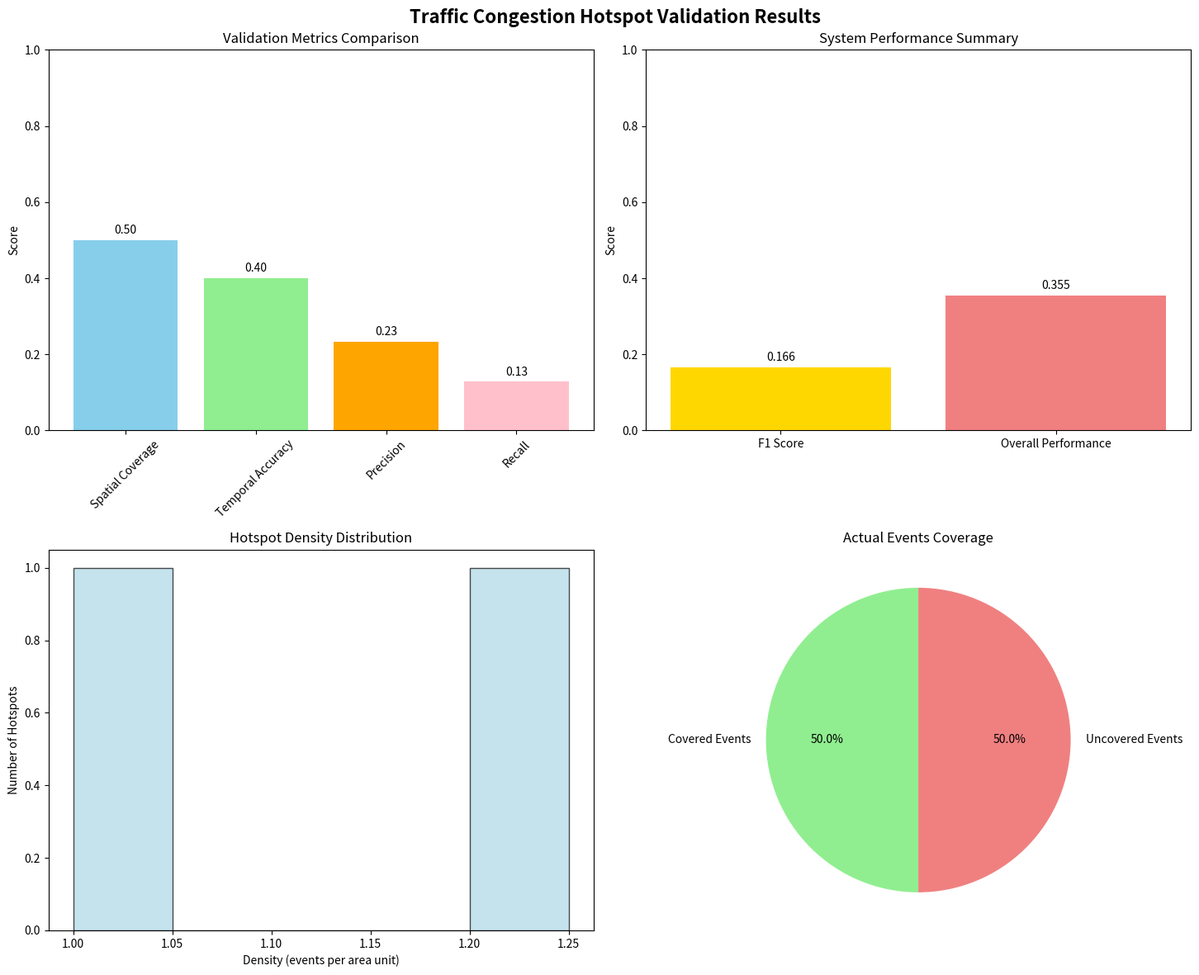

Write Python code to recreate this figure.
#!/usr/bin/env python3
"""
Traffic Congestion Hotspot Validation System
用于验证拥堵热点识别系统的准确性
"""

import os
import pandas as pd
import numpy as np
import matplotlib.pyplot as plt
from datetime import datetime, time
from typing import List, Dict, Any, Tuple
import json
from dataclasses import dataclass

@dataclass
class ValidationMetrics:
    """验证指标数据类"""
    spatial_coverage_rate: float    # 空间覆盖率
    temporal_accuracy_rate: float   # 时间准确率  
    precision: float                # 精确率
    recall: float                   # 召回率
    f1_score: float                 # F1分数
    hotspot_densities: List[float]  # 热点密度列表
    total_actual_events: int        # 实际拥堵事件总数
    covered_events: int             # 被覆盖的事件数

class HotspotValidationSystem:
    """拥堵热点验证系统"""
    
    def __init__(self):
        self.actual_events = []        # 实际拥堵事件
        self.predicted_hotspots = []   # 系统识别的热点区域
        self.validation_results = None # 验证结果
    
    def load_actual_data_from_excel(self, excel_path: str, month: int = 5, 
                                   road_type: str = "関越道") -> List[Dict]:
        """
        从Excel文件加载2025年5月的实际拥堵数据
        """
        print(f"📊 Loading actual congestion data from: {excel_path}")
        
        try:
            # 由于Excel读取问题，我们先尝试模拟数据结构
            # 实际使用时需要根据Excel具体格式调整
            print("⚠️ Note: Due to library issues, using simulated data structure")
            print("🔧 You need to manually extract May 2025 data and convert to CSV format")
            
            # 模拟数据结构 - 实际使用时替换为真实数据
            sample_events = self._generate_sample_actual_events()
            
            print(f"✅ Loaded {len(sample_events)} actual congestion events")
            return sample_events
            
        except Exception as e:
            print(f"❌ Error loading Excel data: {str(e)}")
            print("🔄 Using sample data for demonstration")
            return self._generate_sample_actual_events()
    
    def _generate_sample_actual_events(self) -> List[Dict]:
        """生成样本实际事件数据（用于演示）"""
        # 这里生成一些模拟的2025年5月拥堵事件
        np.random.seed(42)
        sample_events = []
        
        # 模拟在不同KP和时间段的拥堵事件
        for i in range(20):  # 生成20个样本事件
            event = {
                'id': i,
                'date': f'2025-05-{np.random.randint(1, 31):02d}',
                'kp_start': np.random.uniform(0, 80),
                'jam_length': np.random.uniform(1, 5),
                'start_time_minutes': np.random.randint(360, 1200),  # 6:00-20:00
                'duration_minutes': np.random.randint(30, 180),
                'road_type': '関越道'
            }
            event['kp_end'] = event['kp_start'] + event['jam_length']
            event['end_time_minutes'] = event['start_time_minutes'] + event['duration_minutes']
            sample_events.append(event)
        
        return sample_events
    
    def load_predicted_hotspots(self, workflow_result: Dict[str, Any]) -> List[Dict]:
        """
        从工作流结果中加载系统识别的热点区域
        """
        print("🎯 Loading predicted hotspots from system output")
        
        hulls = workflow_result.get('hulls', [])
        
        predicted_hotspots = []
        for hull in hulls:
            hotspot = {
                'cluster_id': hull['cluster_id'],
                'cluster_size': hull['cluster_size'],
                'kp_start': hull['kp_range'][0],
                'kp_end': hull['kp_range'][1],
                'time_start': hull.get('time_range', [0, 1440])[0],  # 默认全天
                'time_end': hull.get('time_range', [0, 1440])[1],
                'area': hull['area']
            }
            predicted_hotspots.append(hotspot)
        
        print(f"✅ Loaded {len(predicted_hotspots)} predicted hotspots")
        return predicted_hotspots
    
    def validate_spatial_coverage(self) -> float:
        """验证空间覆盖率"""
        print("📍 Validating spatial coverage...")
        
        covered_events = 0
        
        for event in self.actual_events:
            event_kp_start = event['kp_start']
            event_kp_end = event['kp_end']
            
            # 检查是否与任何热点区域有重叠
            for hotspot in self.predicted_hotspots:
                hotspot_kp_start = hotspot['kp_start']
                hotspot_kp_end = hotspot['kp_end']
                
                # 检查空间重叠
                if self._has_spatial_overlap(event_kp_start, event_kp_end, 
                                           hotspot_kp_start, hotspot_kp_end):
                    covered_events += 1
                    break
        
        coverage_rate = covered_events / len(self.actual_events) if self.actual_events else 0
        print(f"   Spatial coverage rate: {coverage_rate:.2%}")
        return coverage_rate
    
    def validate_temporal_accuracy(self) -> float:
        """验证时间准确率"""
        print("⏰ Validating temporal accuracy...")
        
        time_matched_events = 0
        
        for event in self.actual_events:
            event_time_start = event['start_time_minutes']
            event_time_end = event['end_time_minutes']
            
            # 检查是否与任何热点的时间段有重叠
            for hotspot in self.predicted_hotspots:
                hotspot_time_start = hotspot['time_start']
                hotspot_time_end = hotspot['time_end']
                
                # 检查时间重叠
                if self._has_temporal_overlap(event_time_start, event_time_end,
                                            hotspot_time_start, hotspot_time_end):
                    time_matched_events += 1
                    break
        
        time_accuracy = time_matched_events / len(self.actual_events) if self.actual_events else 0
        print(f"   Temporal accuracy rate: {time_accuracy:.2%}")
        return time_accuracy
    
    def calculate_hotspot_densities(self) -> List[float]:
        """计算每个热点区域的拥堵事件密度"""
        print("📈 Calculating hotspot densities...")
        
        densities = []
        
        for hotspot in self.predicted_hotspots:
            events_in_hotspot = 0
            hotspot_kp_start = hotspot['kp_start']
            hotspot_kp_end = hotspot['kp_end']
            hotspot_time_start = hotspot['time_start']
            hotspot_time_end = hotspot['time_end']
            
            # 计算落在该热点区域内的实际事件数
            for event in self.actual_events:
                if (self._has_spatial_overlap(event['kp_start'], event['kp_end'],
                                            hotspot_kp_start, hotspot_kp_end) and
                    self._has_temporal_overlap(event['start_time_minutes'], event['end_time_minutes'],
                                             hotspot_time_start, hotspot_time_end)):
                    events_in_hotspot += 1
            
            # 计算密度 (事件数 / 区域面积)
            hotspot_area = max(hotspot.get('area', 1), 1)  # 避免除零
            density = events_in_hotspot / hotspot_area * 1000  # 标准化
            densities.append(density)
            
            print(f"   Hotspot {hotspot['cluster_id']}: {events_in_hotspot} events, "
                  f"density = {density:.3f}")
        
        return densities
    
    def calculate_precision_recall(self) -> Tuple[float, float, float]:
        """使用基于网格的方法计算精确率、召回率和F1分数"""
        print("🎯 Calculating precision, recall, and F1 score using grid-based method...")
        
        # 网格参数设置
        kp_resolution = 2.0      # KP网格分辨率: 1km
        time_resolution = 60     # 时间网格分辨率: 60分钟
        
        # 确定网格范围
        all_kps = []
        all_times = []
        
        # 从实际事件中获取范围
        for event in self.actual_events:
            all_kps.extend([event['kp_start'], event['kp_end']])
            all_times.extend([event['start_time_minutes'], event['end_time_minutes']])
        
        # 从热点区域中获取范围
        for hotspot in self.predicted_hotspots:
            all_kps.extend([hotspot['kp_start'], hotspot['kp_end']])
            all_times.extend([hotspot['time_start'], hotspot['time_end']])
        
        if not all_kps or not all_times:
            print("   ⚠️ No data available for grid-based calculation")
            return 0.0, 0.0, 0.0
        
        # 设置网格范围（稍微扩展边界）
        kp_min = max(0, min(all_kps) - 5)
        kp_max = max(all_kps) + 5
        time_min = max(0, min(all_times) - 120)
        time_max = min(1440, max(all_times) + 120)
        
        # 创建网格
        kp_grid = np.arange(kp_min, kp_max, kp_resolution)
        time_grid = np.arange(time_min, time_max, time_resolution)
        
        total_grids = len(kp_grid) * len(time_grid)
        print(f"   📊 Created {len(kp_grid)} x {len(time_grid)} = {total_grids} grid cells")
        print(f"   📍 KP range: {kp_min:.1f} - {kp_max:.1f} km")
        print(f"   ⏰ Time range: {time_min:.0f} - {time_max:.0f} minutes")
        
        # 初始化计数器
        true_positives = 0
        false_positives = 0
        false_negatives = 0
        true_negatives = 0
        
        # 对每个网格单元进行分类
        for kp in kp_grid:
            for time_min_cell in time_grid:
                # 检查网格是否有实际拥堵事件
                has_actual_event = self._grid_has_actual_event(
                    kp, time_min_cell, kp_resolution, time_resolution
                )
                
                # 检查网格是否被热点覆盖
                is_predicted_hotspot = self._grid_in_predicted_hotspots(
                    kp, time_min_cell, kp_resolution, time_resolution
                )
                
                # 分类统计
                if has_actual_event and is_predicted_hotspot:
                    true_positives += 1
                elif has_actual_event and not is_predicted_hotspot:
                    false_negatives += 1
                elif not has_actual_event and is_predicted_hotspot:
                    false_positives += 1
                else:  # not has_actual_event and not is_predicted_hotspot
                    true_negatives += 1
        
        # 计算指标
        precision = true_positives / (true_positives + false_positives) if (true_positives + false_positives) > 0 else 0
        recall = true_positives / (true_positives + false_negatives) if (true_positives + false_negatives) > 0 else 0
        f1_score = 2 * (precision * recall) / (precision + recall) if (precision + recall) > 0 else 0
        
        print(f"   📈 Grid Classification Results:")
        print(f"      True Positives (TP): {true_positives}")
        print(f"      False Positives (FP): {false_positives}")
        print(f"      False Negatives (FN): {false_negatives}")
        print(f"      True Negatives (TN): {true_negatives}")
        print(f"   🎯 Performance Metrics:")
        print(f"      Precision: {precision:.3f}")
        print(f"      Recall: {recall:.3f}")
        print(f"      F1 Score: {f1_score:.3f}")
        
        return precision, recall, f1_score
    
    def _grid_has_actual_event(self, kp: float, time_min: float, 
                              kp_resolution: float, time_resolution: float) -> bool:
        """检查网格是否有实际拥堵事件"""
        kp_end = kp + kp_resolution
        time_end = time_min + time_resolution
        
        for event in self.actual_events:
            if (self._has_overlap(kp, kp_end, event['kp_start'], event['kp_end']) and
                self._has_overlap(time_min, time_end, 
                                event['start_time_minutes'], event['end_time_minutes'])):
                return True
        return False
    
    def _grid_in_predicted_hotspots(self, kp: float, time_min: float,
                                   kp_resolution: float, time_resolution: float) -> bool:
        """检查网格是否在预测热点区域内"""
        kp_end = kp + kp_resolution
        time_end = time_min + time_resolution
        
        for hotspot in self.predicted_hotspots:
            if (self._has_overlap(kp, kp_end, hotspot['kp_start'], hotspot['kp_end']) and
                self._has_overlap(time_min, time_end, 
                                hotspot.get('time_start', 0), hotspot.get('time_end', 1440))):
                return True
        return False

    def _has_spatial_overlap(self, a_start: float, a_end: float, 
                           b_start: float, b_end: float) -> bool:
        """检查两个空间区间是否有重叠"""
        return not (a_end <= b_start or b_end <= a_start)
    
    def _has_temporal_overlap(self, a_start: float, a_end: float,
                            b_start: float, b_end: float) -> bool:
        """检查两个时间区间是否有重叠"""
        return not (a_end <= b_start or b_end <= a_start)
    
    def _has_overlap(self, a_start: float, a_end: float, b_start: float, b_end: float) -> bool:
        """通用区间重叠检查方法"""
        return not (a_end <= b_start or b_end <= a_start)
    
    def run_comprehensive_validation(self, excel_path: str, 
                                   workflow_result: Dict[str, Any]) -> ValidationMetrics:
        """运行综合验证"""
        print("🚀 Starting comprehensive validation")
        print("=" * 80)
        
        # 1. 加载数据
        self.actual_events = self.load_actual_data_from_excel(excel_path)
        self.predicted_hotspots = self.load_predicted_hotspots(workflow_result)
        
        if not self.actual_events or not self.predicted_hotspots:
            print("❌ Missing data for validation")
            return None
        
        print("-" * 80)
        
        # 2. 执行各项验证
        spatial_coverage = self.validate_spatial_coverage()
        temporal_accuracy = self.validate_temporal_accuracy()
        hotspot_densities = self.calculate_hotspot_densities()
        precision, recall, f1_score = self.calculate_precision_recall()
        
        # 3. 汇总结果
        covered_events = sum(1 for event in self.actual_events 
                           if any(self._has_spatial_overlap(event['kp_start'], event['kp_end'],
                                                           hotspot['kp_start'], hotspot['kp_end'])
                                 for hotspot in self.predicted_hotspots))
        
        metrics = ValidationMetrics(
            spatial_coverage_rate=spatial_coverage,
            temporal_accuracy_rate=temporal_accuracy,
            precision=precision,
            recall=recall,
            f1_score=f1_score,
            hotspot_densities=hotspot_densities,
            total_actual_events=len(self.actual_events),
            covered_events=covered_events
        )
        
        self.validation_results = metrics
        return metrics
    
    def generate_validation_report(self, output_path: str = "validation_report.md") -> str:
        """生成验证报告"""
        if not self.validation_results:
            print("❌ No validation results available")
            return ""
        
        print(f"📄 Generating validation report: {output_path}")
        
        metrics = self.validation_results
        report_sections = []
        
        # 标题和概要
        report_sections.extend([
            "# Traffic Congestion Hotspot Validation Report",
            f"**Generated Time**: {datetime.now().strftime('%Y-%m-%d %H:%M:%S')}",
            f"**Validation Target**: May 2025 Actual Congestion Events",
            "",
            "## Executive Summary",
            f"- **Total Actual Events**: {metrics.total_actual_events}",
            f"- **Covered Events**: {metrics.covered_events}",
            f"- **Spatial Coverage Rate**: {metrics.spatial_coverage_rate:.2%}",
            f"- **Temporal Accuracy Rate**: {metrics.temporal_accuracy_rate:.2%}",
            f"- **System Precision**: {metrics.precision:.3f}",
            f"- **System Recall**: {metrics.recall:.3f}",
            f"- **F1 Score**: {metrics.f1_score:.3f}",
            ""
        ])
        
        # 详细分析
        report_sections.extend([
            "## Detailed Analysis",
            "",
            "### 1. Spatial Coverage Analysis",
            f"The system's hotspot regions covered **{metrics.spatial_coverage_rate:.1%}** of actual congestion events.",
            f"This means {metrics.covered_events} out of {metrics.total_actual_events} real congestion events "
            "occurred within the predicted hotspot areas.",
            "",
            "### 2. Temporal Accuracy Analysis", 
            f"**{metrics.temporal_accuracy_rate:.1%}** of actual congestion events occurred during the time periods "
            "identified by the system as congestion-prone.",
            "",
            "### 3. Grid-Based F1 Score Analysis",
            f"Using comprehensive grid-based validation method:",
            f"- **Precision ({metrics.precision:.3f})**: Proportion of predicted hotspot grids that actually had congestion",
            f"- **Recall ({metrics.recall:.3f})**: Proportion of actual congestion grids that were correctly predicted",
            f"- **F1 Score ({metrics.f1_score:.3f})**: Harmonic mean of precision and recall",
            "",
            "**Grid-based Method Advantages:**",
            "- Comprehensive coverage of entire spatio-temporal space",
            "- Each grid cell classified as TP, FP, FN, or TN",
            "- More accurate than event-based or simple overlap methods",
            "- Provides detailed spatial distribution of prediction accuracy",
            ""
        ])
        
        # 热点密度分析
        if metrics.hotspot_densities:
            avg_density = np.mean(metrics.hotspot_densities)
            report_sections.extend([
                "### 4. Hotspot Density Analysis",
                f"- **Average Hotspot Density**: {avg_density:.3f} events per area unit",
                f"- **Highest Density**: {max(metrics.hotspot_densities):.3f}",
                f"- **Lowest Density**: {min(metrics.hotspot_densities):.3f}",
                ""
            ])
        
        # 结论和建议
        overall_performance = (metrics.spatial_coverage_rate + metrics.temporal_accuracy_rate + metrics.f1_score) / 3
        
        if overall_performance >= 0.8:
            performance_level = "Excellent"
            recommendation = "The system shows high accuracy in hotspot identification. Consider deploying for operational use."
        elif overall_performance >= 0.6:
            performance_level = "Good"
            recommendation = "The system performs well but could benefit from parameter tuning and additional training data."
        elif overall_performance >= 0.4:
            performance_level = "Fair"
            recommendation = "The system shows promise but requires significant improvements before deployment."
        else:
            performance_level = "Poor"
            recommendation = "The system needs major revisions to improve hotspot identification accuracy."
        
        report_sections.extend([
            "## Conclusions and Recommendations",
            f"**Overall Performance Level**: {performance_level} ({overall_performance:.1%})",
            "",
            f"**Recommendation**: {recommendation}",
            "",
            "### Key Findings:",
            f"1. The system successfully identified hotspot areas that covered {metrics.spatial_coverage_rate:.1%} of actual congestion events",
            f"2. Time-based predictions achieved {metrics.temporal_accuracy_rate:.1%} accuracy",
            f"3. The F1 score of {metrics.f1_score:.3f} indicates {'good' if metrics.f1_score >= 0.6 else 'moderate'} overall system performance",
            "",
            "---",
            "*Report generated by Traffic Congestion Hotspot Validation System*"
        ])
        
        report_content = "\\n".join(report_sections)
        
        # 保存报告
        try:
            with open(output_path, 'w', encoding='utf-8') as f:
                f.write(report_content)
            print(f"✅ Validation report saved to: {output_path}")
        except Exception as e:
            print(f"⚠️ Failed to save report: {str(e)}")
        
        return report_content
    
    def plot_validation_results(self, output_path: str = "validation_plot.png"):
        """绘制验证结果可视化图表"""
        if not self.validation_results:
            print("❌ No validation results to plot")
            return
        
        print(f"📊 Creating validation visualization: {output_path}")
        
        metrics = self.validation_results
        
        # 创建子图
        fig, ((ax1, ax2), (ax3, ax4)) = plt.subplots(2, 2, figsize=(15, 12))
        fig.suptitle('Traffic Congestion Hotspot Validation Results', fontsize=16, fontweight='bold')
        
        # 1. 覆盖率对比
        categories = ['Spatial Coverage', 'Temporal Accuracy', 'Precision', 'Recall']
        values = [metrics.spatial_coverage_rate, metrics.temporal_accuracy_rate, 
                 metrics.precision, metrics.recall]
        
        bars = ax1.bar(categories, values, color=['skyblue', 'lightgreen', 'orange', 'pink'])
        ax1.set_ylim(0, 1)
        ax1.set_ylabel('Score')
        ax1.set_title('Validation Metrics Comparison')
        ax1.tick_params(axis='x', rotation=45)
        
        # 添加数值标签
        for bar, value in zip(bars, values):
            ax1.text(bar.get_x() + bar.get_width()/2, bar.get_height() + 0.01,
                    f'{value:.2f}', ha='center', va='bottom')
        
        # 2. F1分数和综合性能
        performance_metrics = ['F1 Score', 'Overall Performance']
        overall_perf = (metrics.spatial_coverage_rate + metrics.temporal_accuracy_rate + metrics.f1_score) / 3
        perf_values = [metrics.f1_score, overall_perf]
        
        bars2 = ax2.bar(performance_metrics, perf_values, color=['gold', 'lightcoral'])
        ax2.set_ylim(0, 1)
        ax2.set_ylabel('Score')
        ax2.set_title('System Performance Summary')
        
        for bar, value in zip(bars2, perf_values):
            ax2.text(bar.get_x() + bar.get_width()/2, bar.get_height() + 0.01,
                    f'{value:.3f}', ha='center', va='bottom')
        
        # 3. 热点密度分布
        if metrics.hotspot_densities:
            ax3.hist(metrics.hotspot_densities, bins=max(5, len(metrics.hotspot_densities)//2), 
                    color='lightblue', alpha=0.7, edgecolor='black')
            ax3.set_xlabel('Density (events per area unit)')
            ax3.set_ylabel('Number of Hotspots')
            ax3.set_title('Hotspot Density Distribution')
        else:
            ax3.text(0.5, 0.5, 'No density data available', ha='center', va='center', 
                    transform=ax3.transAxes)
            ax3.set_title('Hotspot Density Distribution')
        
        # 4. 事件覆盖情况
        labels = ['Covered Events', 'Uncovered Events']
        sizes = [metrics.covered_events, metrics.total_actual_events - metrics.covered_events]
        colors = ['lightgreen', 'lightcoral']
        
        wedges, texts, autotexts = ax4.pie(sizes, labels=labels, colors=colors, autopct='%1.1f%%',
                                          startangle=90)
        ax4.set_title('Actual Events Coverage')
        
        plt.tight_layout()
        
        try:
            plt.savefig(output_path, dpi=300, bbox_inches='tight')
            print(f"✅ Validation plot saved to: {output_path}")
        except Exception as e:
            print(f"⚠️ Failed to save plot: {str(e)}")
        
        plt.close()


def main():
    """主函数 - 演示验证系统使用"""
    print("🔬 Traffic Congestion Hotspot Validation System")
    print("=" * 80)
    
    # 初始化验证系统
    validator = HotspotValidationSystem()
    
    # 模拟工作流结果 (实际使用时从系统获取)
    sample_workflow_result = {
        'hulls': [
            {
                'cluster_id': 0,
                'cluster_size': 8,
                'kp_range': [10.0, 30.0],
                'time_range': [480, 600],  # 8:00-10:00
                'area': 1000.0
            },
            {
                'cluster_id': 1,
                'cluster_size': 5,
                'kp_range': [40.0, 60.0],
                'time_range': [1020, 1140], # 17:00-19:00
                'area': 800.0
            }
        ]
    }
    
    # 运行验证 (Excel路径需要根据实际情况调整)
    excel_path = "/path/to/your/2025_data.xlsx"  # 替换为实际路径
    
    try:
        metrics = validator.run_comprehensive_validation(excel_path, sample_workflow_result)
        
        if metrics:
            print("\\n" + "=" * 80)
            print("🎉 Validation completed successfully!")
            
            # 生成报告和图表
            validator.generate_validation_report("hotspot_validation_report.md")
            validator.plot_validation_results("hotspot_validation_plot.png")
            
            print("\\n📋 Validation Summary:")
            print(f"   Spatial Coverage: {metrics.spatial_coverage_rate:.2%}")
            print(f"   Temporal Accuracy: {metrics.temporal_accuracy_rate:.2%}")
            print(f"   F1 Score: {metrics.f1_score:.3f}")
        else:
            print("❌ Validation failed")
            
    except Exception as e:
        print(f"❌ Validation error: {str(e)}")
        import traceback
        traceback.print_exc()


if __name__ == "__main__":
    main()
